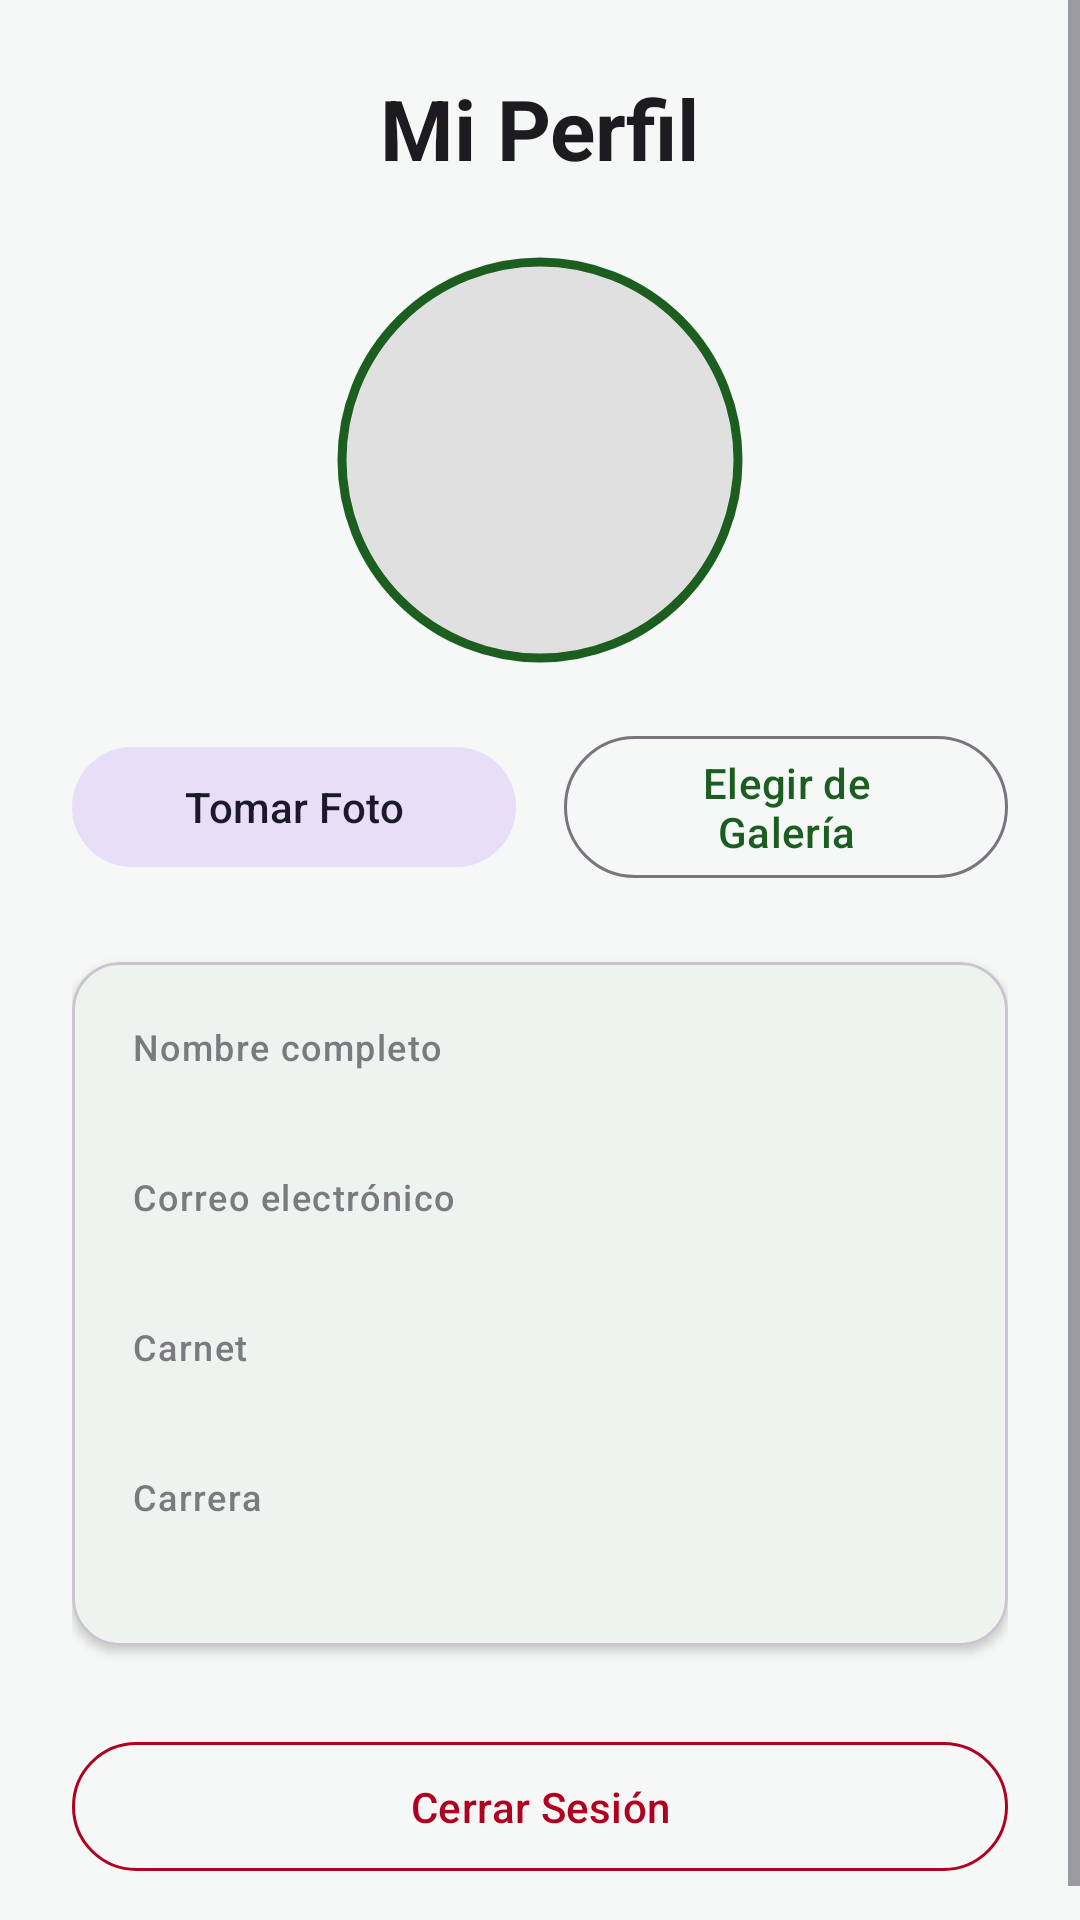

Android layout source for this screen:
<!-- AndroidManifest.xml: application theme Theme.ProyectoFinalMoviles -->
<!-- res/layout/activity_profile.xml -->
<?xml version="1.0" encoding="utf-8"?>
<ScrollView xmlns:android="http://schemas.android.com/apk/res/android"
    xmlns:app="http://schemas.android.com/apk/res-auto"
    android:layout_width="match_parent"
    android:layout_height="match_parent"
    android:fillViewport="true">

    <LinearLayout
        android:layout_width="match_parent"
        android:layout_height="wrap_content"
        android:gravity="center_horizontal"
        android:orientation="vertical"
        android:padding="24dp">

        <TextView
            android:layout_width="wrap_content"
            android:layout_height="wrap_content"
            android:layout_marginBottom="24dp"
            android:text="@string/profile_title"
            android:textAppearance="?attr/textAppearanceHeadlineMedium"
            android:textStyle="bold" />

        <com.google.android.material.imageview.ShapeableImageView
            android:id="@+id/ivProfilePhoto"
            android:layout_width="136dp"
            android:layout_height="136dp"
            android:background="#E0E0E0"
            android:contentDescription="@string/profile_title"
            android:padding="2dp"
            android:scaleType="centerCrop"
            android:src="@drawable/ic_person_placeholder"
            app:shapeAppearanceOverlay="@style/CircleImageView"
            app:strokeColor="?attr/colorPrimary"
            app:strokeWidth="3dp" />

        <LinearLayout
            android:layout_width="match_parent"
            android:layout_height="wrap_content"
            android:layout_marginTop="20dp"
            android:gravity="center"
            android:orientation="horizontal">

            <com.google.android.material.button.MaterialButton
                android:id="@+id/btnTakePhoto"
                style="@style/Widget.Material3.Button.TonalButton"
                android:layout_width="0dp"
                android:layout_height="wrap_content"
                android:layout_marginEnd="8dp"
                android:layout_weight="1"
                android:text="@string/btn_take_photo" />

            <com.google.android.material.button.MaterialButton
                android:id="@+id/btnChooseGallery"
                style="@style/Widget.Material3.Button.OutlinedButton"
                android:layout_width="0dp"
                android:layout_height="wrap_content"
                android:layout_marginStart="8dp"
                android:layout_weight="1"
                android:text="@string/btn_choose_gallery" />
        </LinearLayout>

        <com.google.android.material.card.MaterialCardView
            android:layout_width="match_parent"
            android:layout_height="wrap_content"
            android:layout_marginTop="24dp"
            app:cardCornerRadius="16dp"
            app:cardElevation="2dp">

            <LinearLayout
                android:layout_width="match_parent"
                android:layout_height="wrap_content"
                android:orientation="vertical"
                android:padding="20dp">

                <TextView
                    android:layout_width="wrap_content"
                    android:layout_height="wrap_content"
                    android:text="@string/hint_nombre"
                    android:textAppearance="?attr/textAppearanceLabelMedium"
                    android:alpha="0.7" />

                <TextView
                    android:id="@+id/tvNombre"
                    android:layout_width="wrap_content"
                    android:layout_height="wrap_content"
                    android:layout_marginBottom="12dp"
                    android:textAppearance="?attr/textAppearanceTitleMedium" />

                <TextView
                    android:layout_width="wrap_content"
                    android:layout_height="wrap_content"
                    android:text="@string/hint_correo"
                    android:textAppearance="?attr/textAppearanceLabelMedium"
                    android:alpha="0.7" />

                <TextView
                    android:id="@+id/tvCorreo"
                    android:layout_width="wrap_content"
                    android:layout_height="wrap_content"
                    android:layout_marginBottom="12dp"
                    android:textAppearance="?attr/textAppearanceBodyLarge" />

                <TextView
                    android:layout_width="wrap_content"
                    android:layout_height="wrap_content"
                    android:text="@string/hint_carnet"
                    android:textAppearance="?attr/textAppearanceLabelMedium"
                    android:alpha="0.7" />

                <TextView
                    android:id="@+id/tvCarnet"
                    android:layout_width="wrap_content"
                    android:layout_height="wrap_content"
                    android:layout_marginBottom="12dp"
                    android:textAppearance="?attr/textAppearanceBodyLarge" />

                <TextView
                    android:layout_width="wrap_content"
                    android:layout_height="wrap_content"
                    android:text="@string/hint_carrera"
                    android:textAppearance="?attr/textAppearanceLabelMedium"
                    android:alpha="0.7" />

                <TextView
                    android:id="@+id/tvCarrera"
                    android:layout_width="wrap_content"
                    android:layout_height="wrap_content"
                    android:textAppearance="?attr/textAppearanceBodyLarge" />
            </LinearLayout>
        </com.google.android.material.card.MaterialCardView>

        <com.google.android.material.button.MaterialButton
            android:id="@+id/btnLogout"
            style="@style/Widget.Material3.Button.OutlinedButton"
            android:layout_width="match_parent"
            android:layout_height="wrap_content"
            android:layout_marginTop="28dp"
            android:paddingVertical="12dp"
            android:text="@string/btn_logout"
            app:strokeColor="?attr/colorError"
            android:textColor="?attr/colorError" />

    </LinearLayout>
</ScrollView>
<!-- resources referenced by this layout -->
<resources>
  <string name="btn_choose_gallery">Elegir de Galería</string>
  <string name="btn_logout">Cerrar Sesión</string>
  <string name="btn_take_photo">Tomar Foto</string>
  <string name="hint_carnet">Carnet</string>
  <string name="hint_carrera">Carrera</string>
  <string name="hint_correo">Correo electrónico</string>
  <string name="hint_nombre">Nombre completo</string>
  <string name="profile_title">Mi Perfil</string>
  <style name="CircleImageView" parent="">
          <item name="cornerFamily">rounded</item>
          <item name="cornerSize">50%</item>
      </style>
  <style name="Theme.ProyectoFinalMoviles" parent="Theme.Material3.DayNight.NoActionBar">
          <item name="colorPrimary">@color/md_theme_primary</item>
          <item name="colorOnPrimary">@color/md_theme_onPrimary</item>
          <item name="colorPrimaryContainer">@color/md_theme_primaryContainer</item>
          <item name="colorSecondary">@color/md_theme_secondary</item>
          <item name="android:colorBackground">@color/md_theme_background</item>
          <item name="colorSurface">@color/md_theme_surface</item>
          <item name="colorError">@color/md_theme_error</item>
      </style>
  <color name="md_theme_primary">#1B5E20</color>
  <color name="md_theme_onPrimary">#FFFFFF</color>
  <color name="md_theme_primaryContainer">#A5D6A7</color>
  <color name="md_theme_secondary">#00695C</color>
  <color name="md_theme_background">#F6F8F7</color>
  <color name="md_theme_surface">#FFFFFF</color>
  <color name="md_theme_error">#B00020</color>
</resources>
